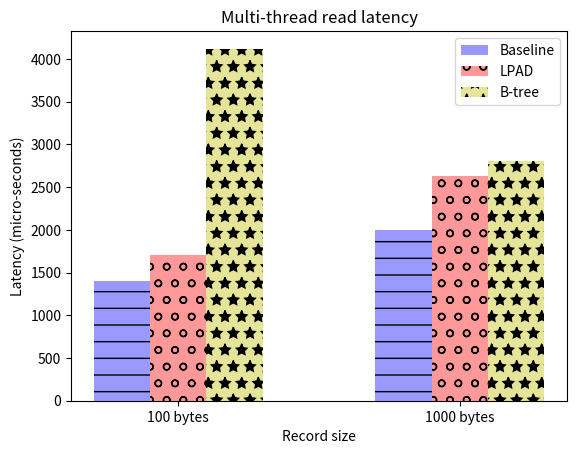

Write the Python code that produced this figure.
#!/usr/bin/env python2
import numpy as np
import matplotlib.pyplot as plt
from matplotlib.ticker import MaxNLocator
from collections import namedtuple


n_groups = 2

means_baseline = (1407,1995)

means_lpad = (1710,2635)

means_btree = (4120,2800)

fig, ax = plt.subplots()

index = np.arange(n_groups)
bar_width = 0.2

opacity = 0.4
error_config = {'ecolor': '0.3'}

rects1 = ax.bar(index, means_baseline, bar_width,
                alpha=opacity, color='b',
                 error_kw=error_config,
                label='Baseline')

rects2 = ax.bar(index + bar_width, means_lpad, bar_width,
                alpha=opacity, color='r',
                 error_kw=error_config,
                label='LPAD')

rects3 = ax.bar(index + bar_width + bar_width, means_btree, bar_width,
                alpha=opacity, color='y',
                 error_kw=error_config,
                label='B-tree')

for bar in rects1.get_children():
	bar.set_hatch("-");
for bar in rects2.get_children():
	bar.set_hatch("o");
for bar in rects3.get_children():
	bar.set_hatch("*");
ax.set_xlabel('Record size')
ax.set_ylabel('Latency (micro-seconds)')
ax.set_title('Multi-thread read latency')
ax.set_xticks(index + bar_width)
ax.set_xticklabels(('100 bytes', '1000 bytes'))
ax.legend()

#fig.tight_layout()
plt.show()
plt.savefig('multi_read_vsize.ps')
